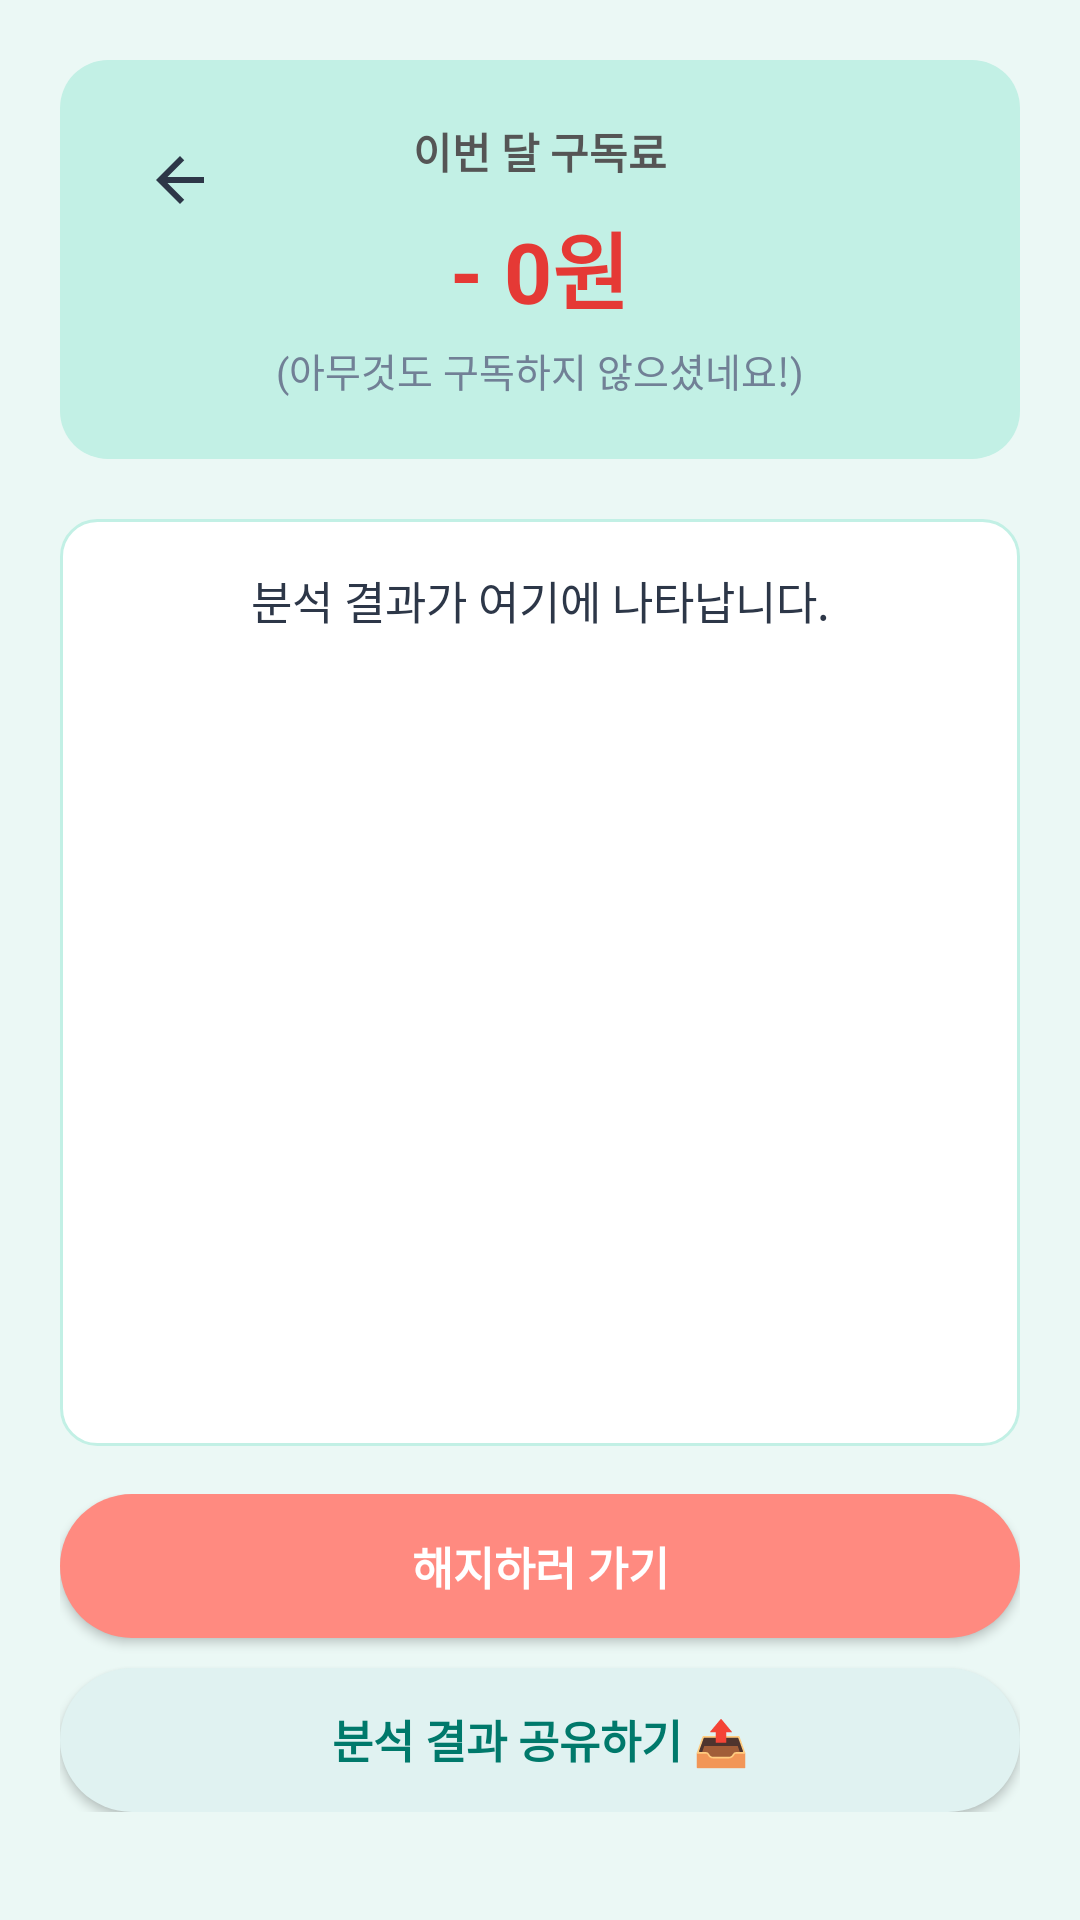

Here is an Android app screen rendered from its layout file. Give the layout XML and the strings, colors and styles it references.
<!-- AndroidManifest.xml: application theme Theme.OTTDIET -->
<!-- res/layout/activity_result.xml -->
<?xml version="1.0" encoding="utf-8"?>
<LinearLayout xmlns:android="http://schemas.android.com/apk/res/android"
    xmlns:tools="http://schemas.android.com/tools"
    android:layout_width="match_parent"
    android:layout_height="match_parent"
    android:orientation="vertical"
    android:background="#EBF8F5"
    android:fitsSystemWindows="true"
    tools:context=".ResultActivity">

    
    <RelativeLayout
        android:id="@+id/layout_result_header"
        android:layout_width="match_parent"
        android:layout_height="wrap_content"
        android:background="@drawable/bg_header"
        android:layout_margin="20dp"
        android:padding="20dp">

        
        <ImageButton
            android:id="@+id/btn_back"
            android:layout_width="40dp"
            android:layout_height="40dp"
            android:layout_alignParentLeft="true"
            android:layout_alignParentTop="true"
            android:src="@drawable/ic_back"
            android:background="?android:attr/selectableItemBackgroundBorderless"
            android:contentDescription="뒤로가기" />

        
        <LinearLayout
            android:layout_width="wrap_content"
            android:layout_height="wrap_content"
            android:layout_centerInParent="true"
            android:orientation="vertical"
            android:gravity="center">

            <TextView
                android:layout_width="wrap_content"
                android:layout_height="wrap_content"
                android:text="이번 달 구독료"
                android:textColor="#555555"
                android:textSize="14sp"
                android:textStyle="bold" />

            <TextView
                android:id="@+id/tv_total_price"
                android:layout_width="wrap_content"
                android:layout_height="wrap_content"
                android:text="- 0원"
                android:textColor="#E53935"
                android:textSize="28sp"
                android:textStyle="bold"
                android:layout_marginTop="8dp" />

            <TextView
                android:id="@+id/tv_price_comment"
                android:layout_width="wrap_content"
                android:layout_height="wrap_content"
                android:text="(아무것도 구독하지 않으셨네요!)"
                android:textColor="#718096"
                android:textSize="13sp"
                android:layout_marginTop="4dp" />
        </LinearLayout>
    </RelativeLayout>

    
    <ScrollView
        android:layout_width="match_parent"
        android:layout_height="0dp"
        android:layout_weight="1"
        android:layout_marginHorizontal="20dp"
        android:layout_marginBottom="16dp"
        android:background="@drawable/bg_card"
        android:padding="16dp">

        <TextView
            android:id="@+id/tv_analysis_result"
            android:layout_width="match_parent"
            android:layout_height="wrap_content"
            android:textColor="#2D3748"
            android:textSize="15sp"
            android:gravity="center"
            android:textAlignment="center"
            android:lineSpacingExtra="8sp"
            android:text="분석 결과가 여기에 나타납니다." />
    </ScrollView>

    
    <LinearLayout
        android:layout_width="match_parent"
        android:layout_height="wrap_content"
        android:orientation="vertical"
        android:layout_marginHorizontal="20dp"
        android:layout_marginBottom="36dp">

        
        <androidx.appcompat.widget.AppCompatButton
            android:id="@+id/btn_unsubscribe"
            android:layout_width="match_parent"
            android:layout_height="wrap_content"
            android:background="@drawable/bg_button_cancel"
            android:textColor="#FFFFFF"
            android:text="해지하러 가기"
            android:textSize="15sp"
            android:textStyle="bold"
            android:padding="12dp"
            android:layout_marginBottom="10dp" />

        
        <androidx.appcompat.widget.AppCompatButton
            android:id="@+id/btn_share"
            android:layout_width="match_parent"
            android:layout_height="wrap_content"
            android:background="@drawable/bg_button_retry"
            android:textColor="#00796B"
            android:text="분석 결과 공유하기 📤"
            android:textSize="15sp"
            android:textStyle="bold"
            android:padding="12dp" />
    </LinearLayout>

</LinearLayout>
<!-- resources referenced by this layout -->
<resources>
  <!-- drawable bg_button_cancel (drawable) -->
  <?xml version="1.0" encoding="utf-8"?>
  <shape xmlns:android="http://schemas.android.com/apk/res/android"
      android:shape="rectangle">
      <solid android:color="#FF8A80" /> 
      <corners android:radius="24dp" />
  </shape>
  <!-- drawable bg_button_retry (drawable) -->
  <?xml version="1.0" encoding="utf-8"?>
  <shape xmlns:android="http://schemas.android.com/apk/res/android"
      android:shape="rectangle">
      <solid android:color="#E0F2F1" /> 
      <corners android:radius="24dp" />
  </shape>
  <!-- drawable bg_card (drawable) -->
  <?xml version="1.0" encoding="utf-8"?>
  <shape xmlns:android="http://schemas.android.com/apk/res/android"
      android:shape="rectangle">
      <solid android:color="#FFFFFF" /> 
      <corners android:radius="12dp" />
      <stroke android:width="1dp" android:color="#C2F0E5" /> 
  </shape>
  <!-- drawable bg_header (drawable) -->
  <?xml version="1.0" encoding="utf-8"?>
  <shape xmlns:android="http://schemas.android.com/apk/res/android"
      android:shape="rectangle">
      <solid android:color="#C2F0E5" /> 
      <corners android:radius="16dp" />
  </shape>
  <!-- drawable ic_back (drawable) -->
  <vector xmlns:android="http://schemas.android.com/apk/res/android"
      android:width="24dp"
      android:height="24dp"
      android:viewportWidth="24"
      android:viewportHeight="24">
    <path
        android:fillColor="#2D3748"
        android:pathData="M20,11H7.83l5.59,-5.59L12,4l-8,8 8,8 1.41,-1.41L7.83,13H20v-2z"/>
  </vector>
  <style name="Theme.OTTDIET" parent="Base.Theme.OTTDIET" />
  <style name="Base.Theme.OTTDIET" parent="Theme.Material3.DayNight.NoActionBar">
          
          
      </style>
</resources>
